Image classification data set "dataset" (enggoharsh/HAR-Updated on GitHub). Class labels (6): walking, sitting down, stand up, pick object, drink water, fall.

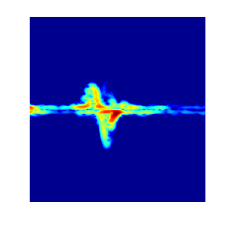
Label: drink water

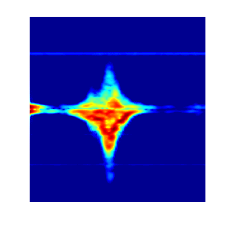
Label: fall

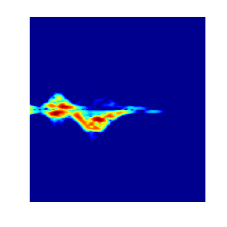
Label: sitting down

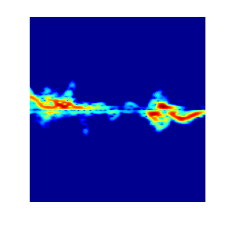
Label: stand up

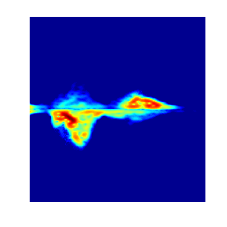
Label: pick object

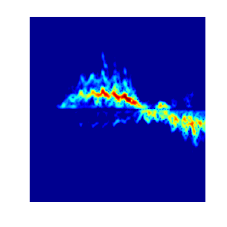
Label: walking
